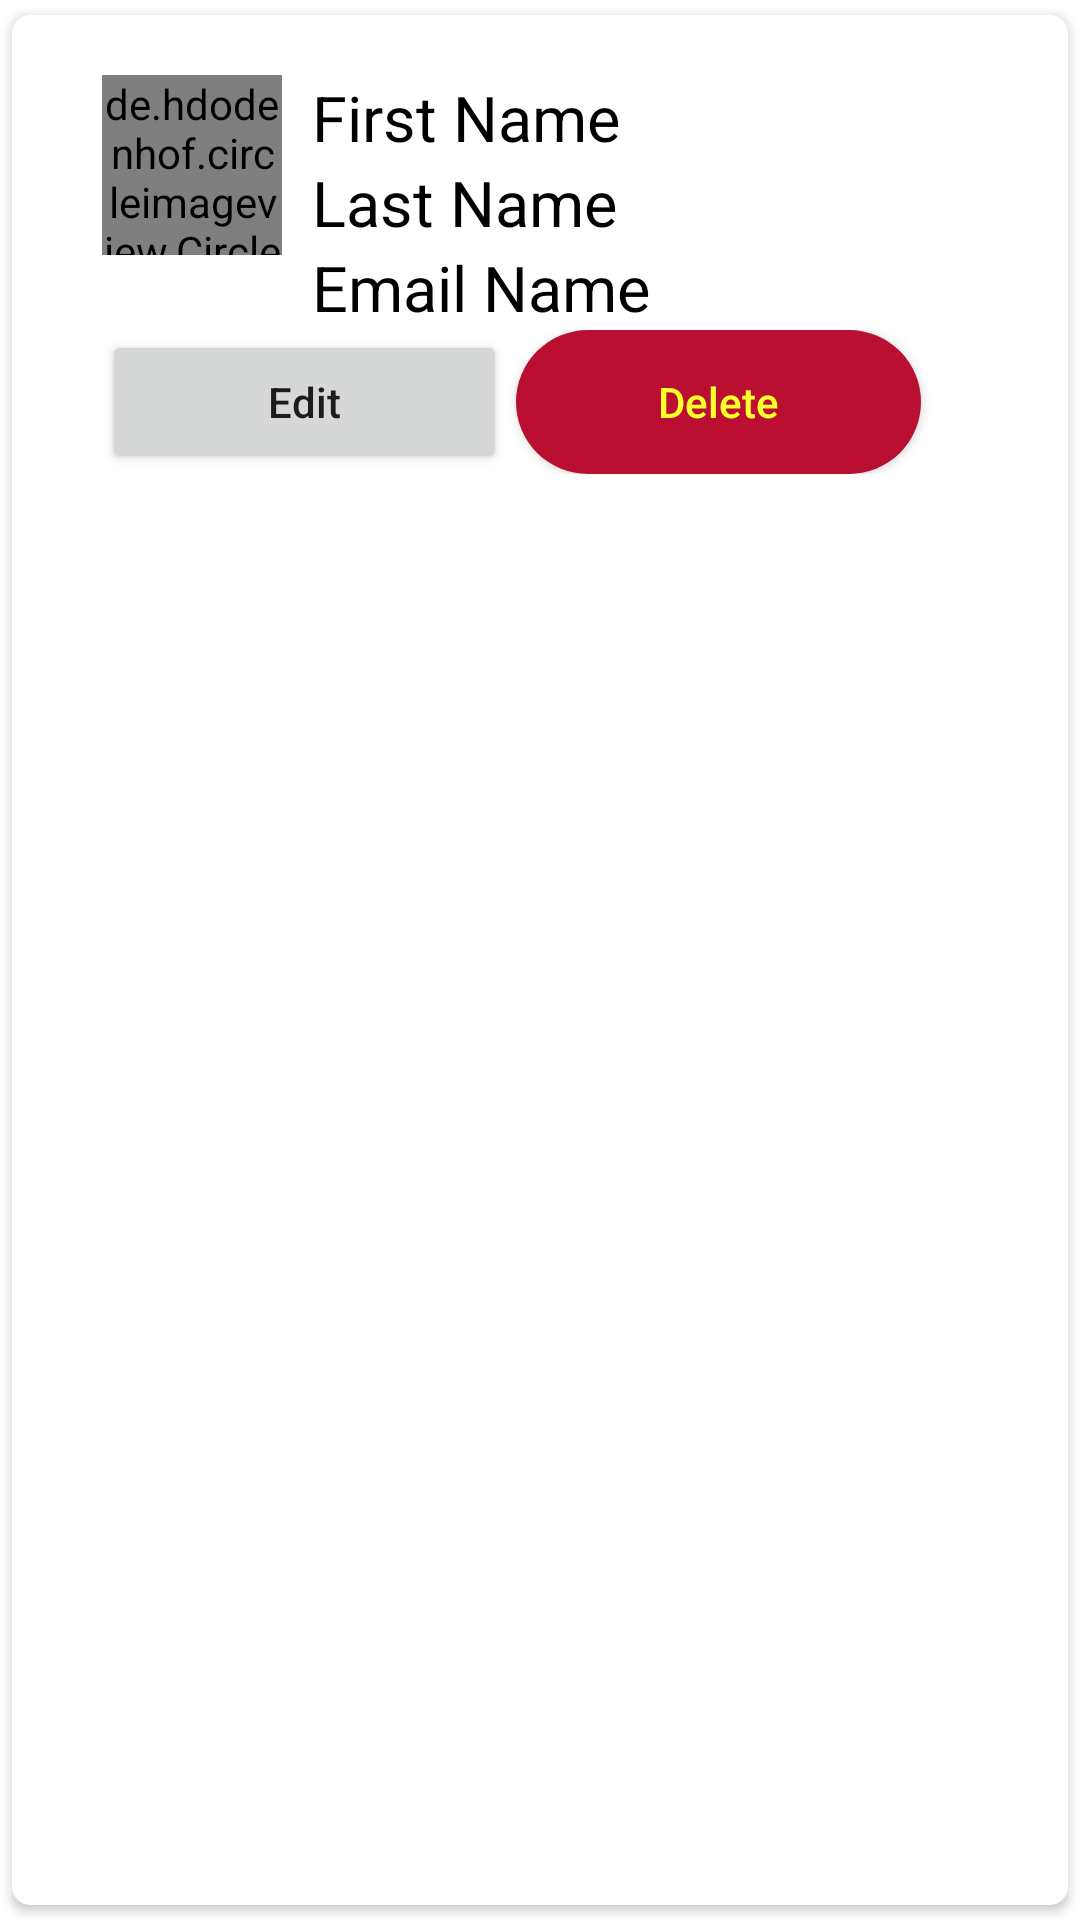

Here is an Android app screen rendered from its layout file. Give the layout XML and the strings, colors and styles it references.
<!-- AndroidManifest.xml: application theme Theme.LoginRegisterAuth -->
<!-- res/layout/user_item.xml -->
<?xml version="1.0" encoding="utf-8"?>
<androidx.cardview.widget.CardView xmlns:android="http://schemas.android.com/apk/res/android"
    android:layout_width="match_parent"
    android:layout_height="wrap_content"
    xmlns:app="http://schemas.android.com/apk/res-auto"
    app:cardCornerRadius="6dp"
    android:elevation="6dp"
    android:layout_marginTop="30dp"
    app:cardUseCompatPadding="true">

    <RelativeLayout
        android:layout_width="match_parent"
        android:layout_height="wrap_content"
        android:padding="20dp"
        android:layout_marginLeft="10dp">

        <de.hdodenhof.circleimageview.CircleImageView
            android:id="@+id/img1"
            android:layout_width="60dp"
            android:layout_height="60dp"
            android:src="@drawable/ic_person"
            app:civ_border_color="#FF000000"
            app:civ_border_width="2dp" />

        <TextView
            android:id="@+id/FirstNameText"
            android:layout_width="match_parent"
            android:layout_height="wrap_content"
            android:layout_marginLeft="10dp"
            android:layout_toRightOf="@+id/img1"
            android:text="First Name"
            android:textColor="#000"
            android:textSize="21sp"
            android:textStyle="normal" />

        <TextView
            android:id="@+id/LastNameText"
            android:layout_width="match_parent"
            android:layout_height="wrap_content"
            android:layout_below="@id/FirstNameText"
            android:layout_marginLeft="10dp"
            android:layout_toRightOf="@+id/img1"
            android:text="Last Name"
            android:textColor="#000"
            android:textSize="21sp"
            android:textStyle="normal" />

        <TextView
            android:id="@+id/EmailText"
            android:layout_width="match_parent"
            android:layout_height="wrap_content"
            android:layout_below="@id/LastNameText"
            android:layout_marginLeft="10dp"
            android:layout_toRightOf="@+id/img1"
            android:text="Email Name"
            android:textColor="#000"
            android:textSize="21sp"
            android:textStyle="normal" />

        <LinearLayout
            android:layout_below="@+id/EmailText"
            android:layout_width="match_parent"
            android:layout_height="wrap_content"
            android:orientation="horizontal">
            
            <Button
                android:layout_width="135dp"
                android:layout_height="wrap_content"
                android:text="Edit"
                android:textAllCaps="false"
                android:layout_marginRight="3dp"
                android:id="@+id/EditBtn"/>

            <androidx.appcompat.widget.AppCompatButton
                android:layout_width="135dp"
                android:layout_height="wrap_content"
                android:text="Delete"
                android:textColor="@color/yellow"
                android:background="@drawable/btn_delete"
                android:textAllCaps="false"
                android:id="@+id/DeleteBtn"/>

        </LinearLayout>

    </RelativeLayout>

</androidx.cardview.widget.CardView>
<!-- resources referenced by this layout -->
<resources>
  <color name="yellow">#FFFF2E</color>
  <!-- drawable btn_delete (drawable) -->
  <?xml version="1.0" encoding="utf-8"?>
  <shape xmlns:android="http://schemas.android.com/apk/res/android" android:shape="rectangle">
      <solid android:color="#BA0F30"/>
      <corners android:radius="50dp"></corners>
  
  </shape>
  <!-- drawable ic_person (drawable) -->
  <vector android:alpha="0.9" android:height="24dp" android:tint="#2E2F2E"
      android:viewportHeight="24" android:viewportWidth="24"
      android:width="24dp" xmlns:android="http://schemas.android.com/apk/res/android">
      <path android:fillColor="@android:color/white" android:pathData="M12,12c2.21,0 4,-1.79 4,-4s-1.79,-4 -4,-4 -4,1.79 -4,4 1.79,4 4,4zM12,14c-2.67,0 -8,1.34 -8,4v2h16v-2c0,-2.66 -5.33,-4 -8,-4z"/>
  </vector>
  <style name="Theme.LoginRegisterAuth" parent="Theme.MaterialComponents.DayNight.NoActionBar">
          
          <item name="colorPrimary">@color/purple_500</item>
          <item name="colorPrimaryVariant">@color/purple_700</item>
          <item name="colorOnPrimary">@color/white</item>
          
          <item name="colorSecondary">@color/teal_200</item>
          <item name="colorSecondaryVariant">@color/teal_700</item>
          <item name="colorOnSecondary">@color/black</item>
          
          <item name="android:statusBarColor" tools:targetApi="l">?attr/colorPrimaryVariant</item>
          
      </style>
  <color name="purple_500">#FF6200EE</color>
  <color name="purple_700">#FF3700B3</color>
  <color name="white">#FFFFFFFF</color>
  <color name="teal_200">#FF03DAC5</color>
  <color name="teal_700">#FF018786</color>
  <color name="black">#FF000000</color>
</resources>
